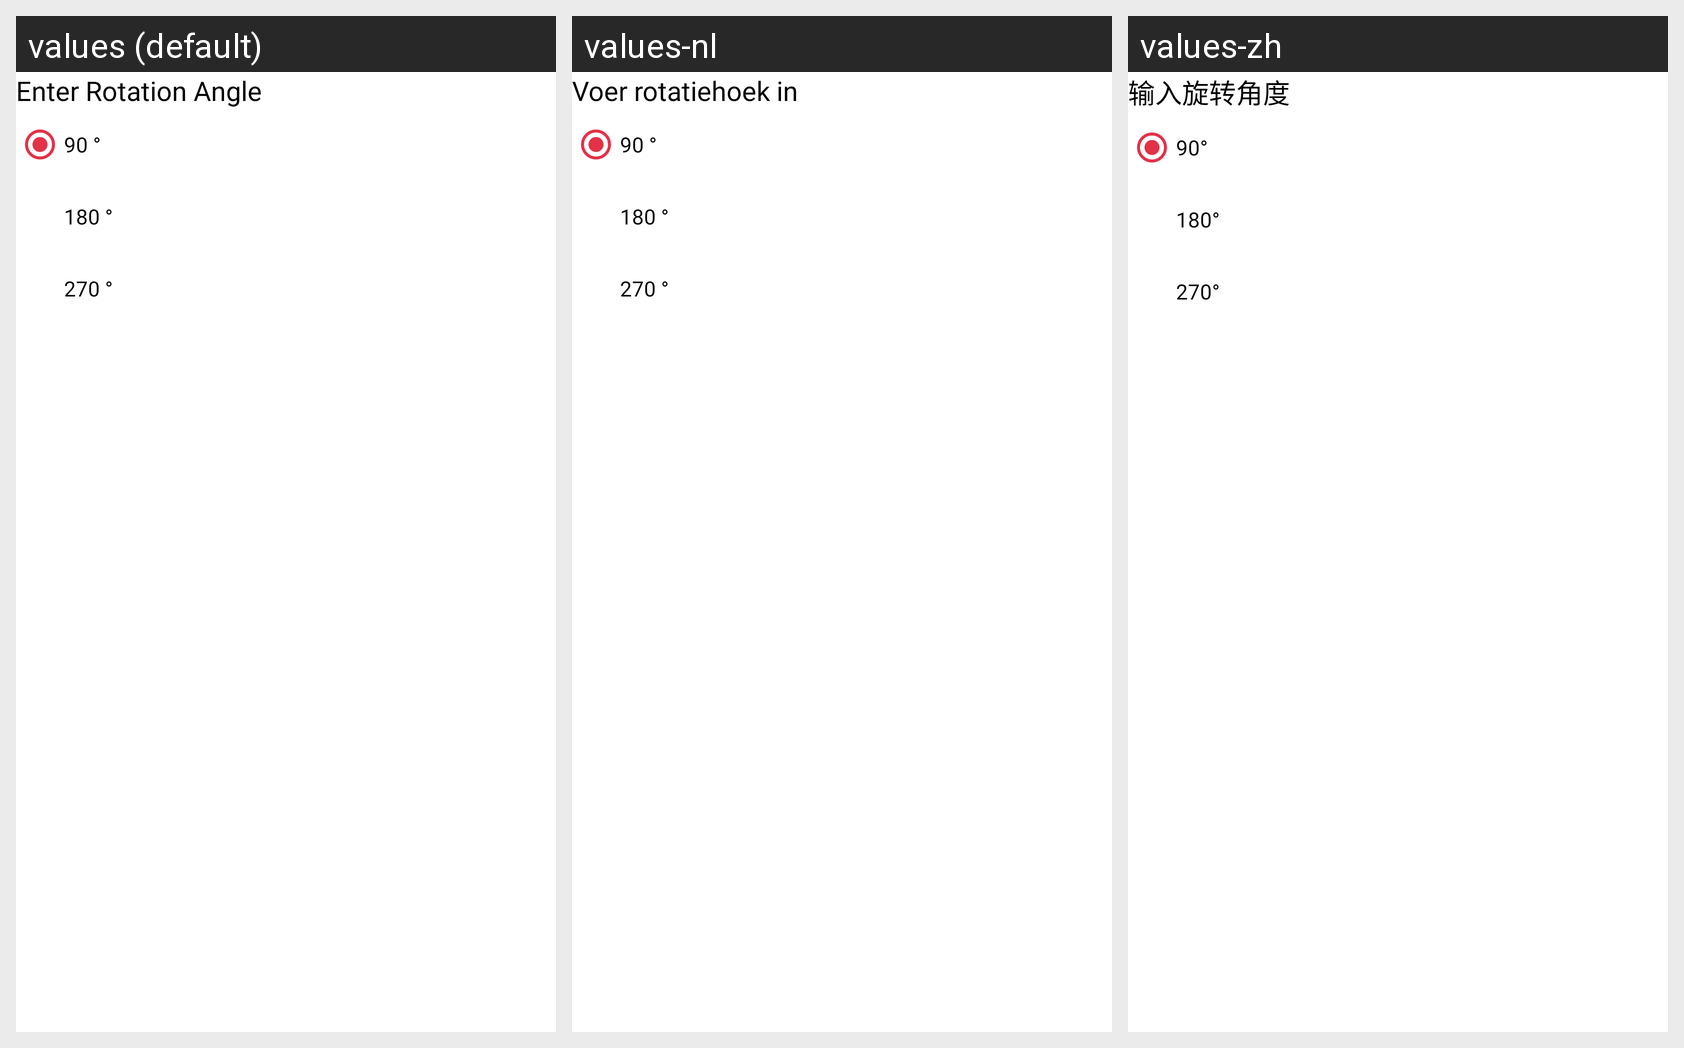

The same Android screen rendered under several of its app's locales, left to right. List the strings drawn on it with the default value and each locale's translation.
Android screen res/layout/dialog_rotate_pdf.xml rendered under 3 locales, left to right: values (default), values-nl, values-zh. Device: Nexus 5 (rendered at 1080×1920; each locale shown at half size, 540×960, under a caption strip naming it); theme Theme.PDFReader.
Other locales in the repository, not shown: values-af, values-bg, values-de, values-el, values-es, values-fr, values-hi, values-ru, values-vi.
Strings drawn on this screen, with the default value and each locale's value (text and hints the layout hard-codes, and strings that could not be matched under every locale, appear in the picture but are not listed):

enter_rotation_angle
  values: Enter Rotation Angle
  values-nl: Voer rotatiehoek in
  values-zh: 输入旋转角度

degree_90
  values: 90 °
  values-nl: 90 °
  values-zh: 90°

degree_180
  values: 180 °
  values-nl: 180 °
  values-zh: 180°

degree_270
  values: 270 °
  values-nl: 270 °
  values-zh: 270°
